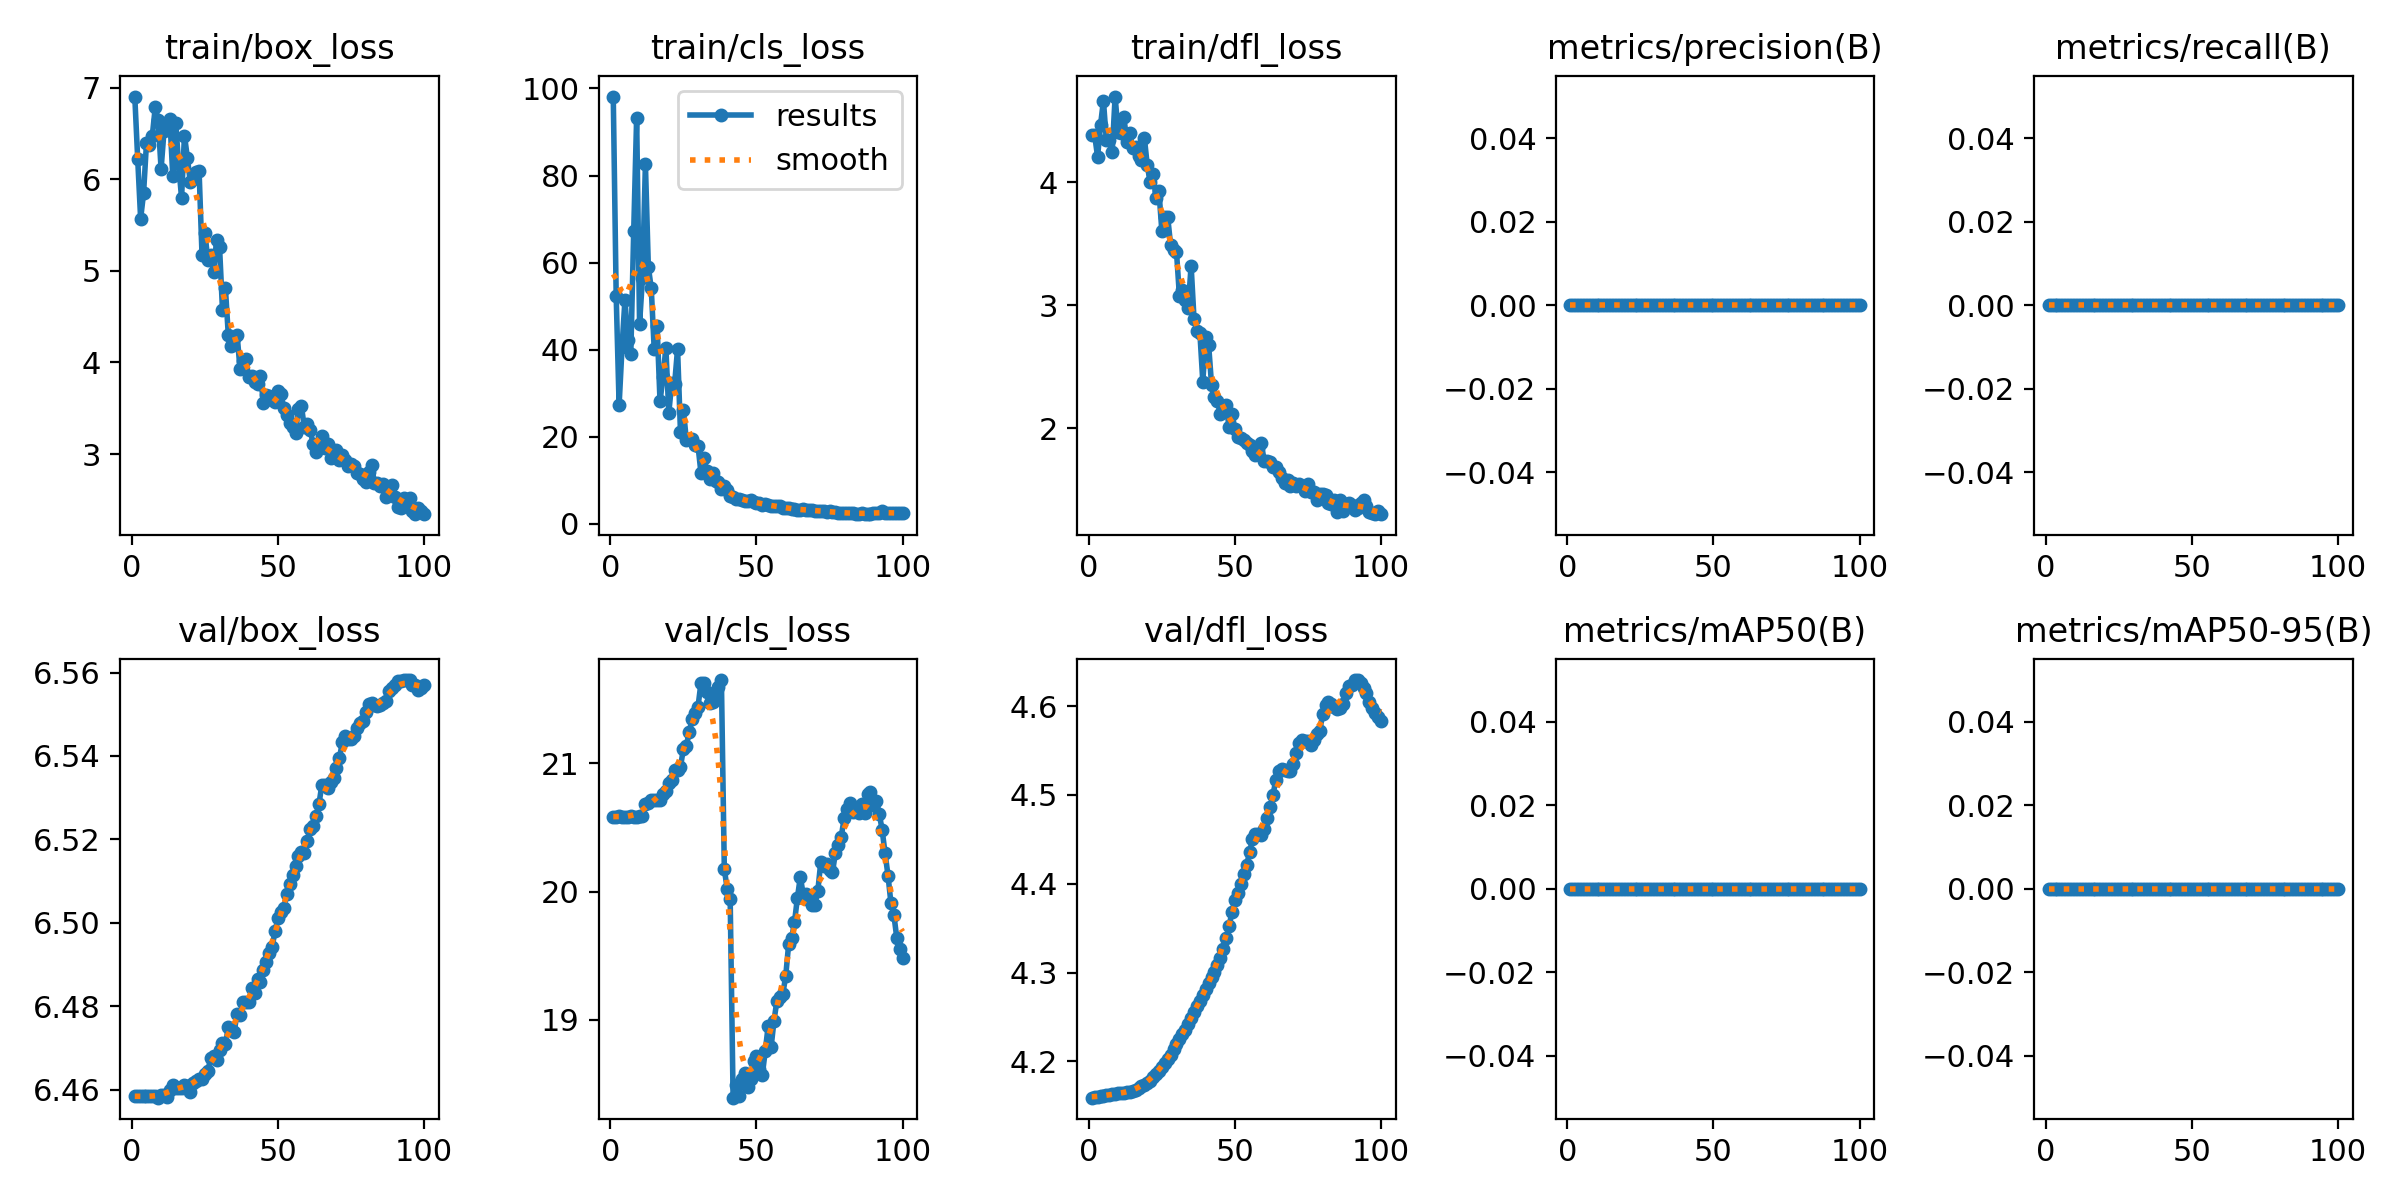

The table this chart was drawn from, first rows:
epoch, train/box_loss, train/cls_loss, train/dfl_loss, metrics/precision(B), metrics/recall(B), metrics/mAP50(B), metrics/mAP50-95(B), val/box_loss, val/cls_loss, val/dfl_loss, lr/pg0, lr/pg1, lr/pg2
1, 6.906, 98.15, 4.386, 0, 0, 0, 0, 6.458, 20.59, 4.159, 0, 0, 0
2, 6.221, 52.37, 4.385, 0, 0, 0, 0, 6.458, 20.59, 4.16, 1.6505e-05, 1.6505e-05, 1.6505e-05
3, 5.572, 27.25, 4.209, 0, 0, 0, 0, 6.459, 20.59, 4.16, 3.268e-05, 3.268e-05, 3.268e-05
4, 5.847, 40.58, 4.467, 0, 0, 0, 0, 6.458, 20.58, 4.161, 4.8525e-05, 4.8525e-05, 4.8525e-05
5, 6.399, 51.5, 4.667, 0, 0, 0, 0, 6.458, 20.58, 4.161, 6.4039e-05, 6.4039e-05, 6.4039e-05
6, 6.372, 42.18, 4.343, 0, 0, 0, 0, 6.458, 20.59, 4.162, 7.9224e-05, 7.9224e-05, 7.9224e-05
7, 6.48, 39.08, 4.347, 0, 0, 0, 0, 6.458, 20.59, 4.162, 9.4079e-05, 9.4079e-05, 9.4079e-05
8, 6.788, 67.32, 4.249, 0, 0, 0, 0, 6.458, 20.59, 4.163, 0.0001086, 0.0001086, 0.0001086
9, 6.649, 93.31, 4.7, 0, 0, 0, 0, 6.458, 20.58, 4.163, 0.0001228, 0.0001228, 0.0001228
10, 6.114, 45.95, 4.414, 0, 0, 0, 0, 6.459, 20.59, 4.164, 0.0001367, 0.0001367, 0.0001367
11, 6.529, 56.55, 4.406, 0, 0, 0, 0, 6.459, 20.59, 4.164, 0.0001502, 0.0001502, 0.0001502
12, 6.611, 82.63, 4.531, 0, 0, 0, 0, 6.458, 20.68, 4.164, 0.0001634, 0.0001634, 0.0001634
13, 6.661, 59.04, 4.334, 0, 0, 0, 0, 6.46, 20.69, 4.165, 0.0001763, 0.0001763, 0.0001763
14, 6.04, 54.06, 4.405, 0, 0, 0, 0, 6.461, 20.72, 4.166, 0.0001888, 0.0001888, 0.0001888
15, 6.621, 40.21, 4.282, 0, 0, 0, 0, 6.46, 20.72, 4.166, 0.000201, 0.000201, 0.000201
16, 6.166, 45.54, 4.287, 0, 0, 0, 0, 6.46, 20.72, 4.168, 0.0002129, 0.0002129, 0.0002129
17, 5.799, 28.1, 4.215, 0, 0, 0, 0, 6.46, 20.72, 4.17, 0.0002245, 0.0002245, 0.0002245
18, 6.48, 33.71, 4.18, 0, 0, 0, 0, 6.461, 20.76, 4.172, 0.0002357, 0.0002357, 0.0002357
19, 6.235, 40.39, 4.365, 0, 0, 0, 0, 6.461, 20.78, 4.174, 0.0002466, 0.0002466, 0.0002466
20, 5.968, 25.51, 4.14, 0, 0, 0, 0, 6.459, 20.85, 4.176, 0.0002571, 0.0002571, 0.0002571
21, 6.005, 32.31, 4.001, 0, 0, 0, 0, 6.462, 20.87, 4.178, 0.0002674, 0.0002674, 0.0002674
22, 6.083, 32.19, 4.073, 0, 0, 0, 0, 6.462, 20.95, 4.182, 0.0002773, 0.0002773, 0.0002773
23, 6.091, 40.17, 3.87, 0, 0, 0, 0, 6.463, 20.95, 4.186, 0.0002869, 0.0002869, 0.0002869
24, 5.179, 20.97, 3.928, 0, 0, 0, 0, 6.463, 20.97, 4.189, 0.0002961, 0.0002961, 0.0002961
25, 5.413, 26.09, 3.602, 0, 0, 0, 0, 6.464, 21.12, 4.194, 0.000305, 0.000305, 0.000305
26, 5.117, 19.3, 3.722, 0, 0, 0, 0, 6.465, 21.14, 4.198, 0.0003136, 0.0003136, 0.0003136
27, 5.173, 19.58, 3.716, 0, 0, 0, 0, 6.468, 21.25, 4.203, 0.0003219, 0.0003219, 0.0003219
28, 4.989, 19.41, 3.488, 0, 0, 0, 0, 6.468, 21.35, 4.208, 0.0003298, 0.0003298, 0.0003298
29, 5.338, 17.99, 3.453, 0, 0, 0, 0, 6.467, 21.39, 4.213, 0.0003374, 0.0003374, 0.0003374
30, 5.261, 17.89, 3.434, 0, 0, 0, 0, 6.47, 21.44, 4.219, 0.0003446, 0.0003446, 0.0003446
31, 4.579, 11.73, 3.077, 0, 0, 0, 0, 6.471, 21.63, 4.225, 0.0003516, 0.0003516, 0.0003516
32, 4.814, 15.14, 3.124, 0, 0, 0, 0, 6.471, 21.62, 4.23, 0.0003582, 0.0003582, 0.0003582
33, 4.297, 12.02, 3.047, 0, 0, 0, 0, 6.475, 21.56, 4.236, 0.0003644, 0.0003644, 0.0003644
34, 4.181, 10.19, 2.982, 0, 0, 0, 0, 6.474, 21.47, 4.243, 0.0003704, 0.0003704, 0.0003704
35, 4.266, 11.69, 3.324, 0, 0, 0, 0, 6.474, 21.48, 4.249, 0.000376, 0.000376, 0.000376
36, 4.306, 9.739, 2.886, 0, 0, 0, 0, 6.478, 21.55, 4.255, 0.0003813, 0.0003813, 0.0003813
37, 3.931, 9.579, 2.795, 0, 0, 0, 0, 6.478, 21.6, 4.262, 0.0003862, 0.0003862, 0.0003862
38, 4.014, 7.99, 2.776, 0, 0, 0, 0, 6.481, 21.65, 4.268, 0.0003909, 0.0003909, 0.0003909
39, 4.037, 8.789, 2.379, 0, 0, 0, 0, 6.481, 20.17, 4.275, 0.0003951, 0.0003951, 0.0003951
40, 3.839, 7.663, 2.743, 0, 0, 0, 0, 6.481, 20.02, 4.282, 0.0003991, 0.0003991, 0.0003991
41, 3.855, 6.497, 2.675, 0, 0, 0, 0, 6.484, 19.94, 4.288, 0.0004028, 0.0004028, 0.0004028
42, 3.783, 6.234, 2.351, 0, 0, 0, 0, 6.483, 18.39, 4.295, 0.000406, 0.000406, 0.000406
43, 3.761, 5.735, 2.252, 0, 0, 0, 0, 6.487, 18.5, 4.301, 0.000409, 0.000409, 0.000409
44, 3.852, 5.727, 2.221, 0, 0, 0, 0, 6.486, 18.41, 4.308, 0.0004117, 0.0004117, 0.0004117
45, 3.562, 5.436, 2.113, 0, 0, 0, 0, 6.489, 18.54, 4.317, 0.000414, 0.000414, 0.000414
46, 3.645, 5.268, 2.183, 0, 0, 0, 0, 6.49, 18.59, 4.326, 0.000416, 0.000416, 0.000416
47, 3.638, 5.286, 2.185, 0, 0, 0, 0, 6.493, 18.48, 4.338, 0.0004176, 0.0004176, 0.0004176
48, 3.59, 5.387, 2.006, 0, 0, 0, 0, 6.494, 18.54, 4.352, 0.0004189, 0.0004189, 0.0004189
49, 3.567, 4.908, 2.113, 0, 0, 0, 0, 6.498, 18.68, 4.369, 0.0004199, 0.0004199, 0.0004199
50, 3.694, 4.888, 1.994, 0, 0, 0, 0, 6.501, 18.72, 4.381, 0.0004206, 0.0004206, 0.0004206
51, 3.658, 4.866, 1.931, 0, 0, 0, 0, 6.503, 18.62, 4.389, 0.0004209, 0.0004209, 0.0004209
52, 3.499, 4.391, 1.922, 0, 0, 0, 0, 6.504, 18.57, 4.4, 0.0004209, 0.0004209, 0.0004209
53, 3.429, 4.599, 1.901, 0, 0, 0, 0, 6.507, 18.76, 4.41, 0.0004206, 0.0004206, 0.0004206
54, 3.336, 4.223, 1.879, 0, 0, 0, 0, 6.509, 18.95, 4.421, 0.0004199, 0.0004199, 0.0004199
55, 3.29, 3.991, 1.864, 0, 0, 0, 0, 6.511, 18.79, 4.435, 0.0004189, 0.0004189, 0.0004189
56, 3.228, 4.053, 1.817, 0, 0, 0, 0, 6.514, 19, 4.45, 0.0004176, 0.0004176, 0.0004176
57, 3.495, 4.078, 1.781, 0, 0, 0, 0, 6.516, 19.15, 4.456, 0.000416, 0.000416, 0.000416
58, 3.525, 4.032, 1.836, 0, 0, 0, 0, 6.517, 19.18, 4.456, 0.000414, 0.000414, 0.000414
59, 3.295, 3.651, 1.88, 0, 0, 0, 0, 6.517, 19.2, 4.455, 0.0004117, 0.0004117, 0.0004117
60, 3.326, 3.637, 1.734, 0, 0, 0, 0, 6.52, 19.34, 4.462, 0.000409, 0.000409, 0.000409
... 40 more rows
